Image classification data set "ssds-2025" (luriahc/ssds-2025 on GitHub). Class labels (44): Admiralty, Ang Mo Kio, Bukit Panjang, Bukit Timah, Buona Vista, Changi, Choa Chu Kang Central, Choa Chu Kang South, Clementi, East Coast Parkway, Jurong Island, Jurong Pier, Jurong West, Kent Ridge, Kranji Reservoir, Lim Chu Kang, Lower Peirce Reservoir, Macritchie Reservoir, Mandai, Marina Barrage, Marine Parade, Newton, Nicoll Highway, Pasir Panjang, Pasir Ris Central, Pasir Ris West, Paya Lebar, Pulau Ubin, Punggol, Queenstown, Seletar, Sembawang, Sentosa Island, Simei, Somerset Road, Tai Seng, Tanjong Katong, Tengah, Toa Payoh, Tuas, Tuas South, Ulu Pandan, Upper Peirce Reservoir, Whampoa.

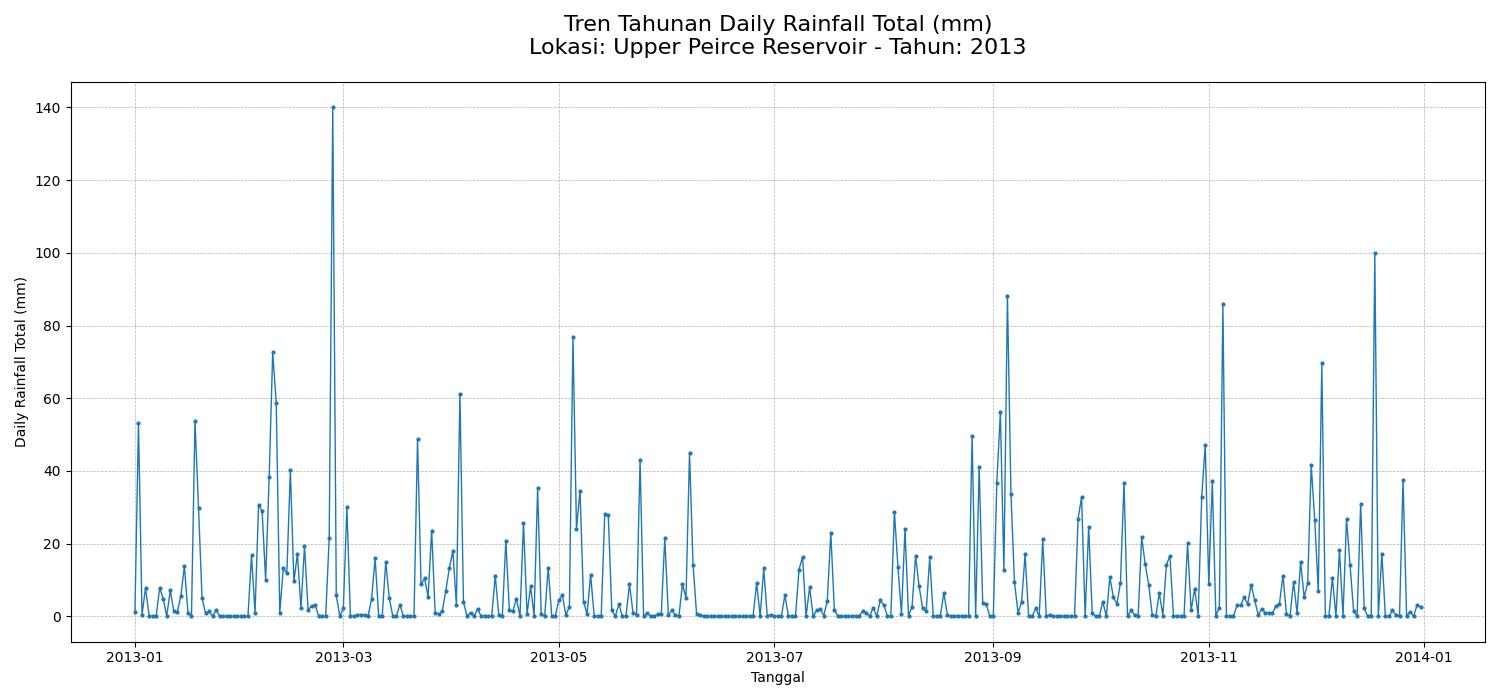
Label: Upper Peirce Reservoir

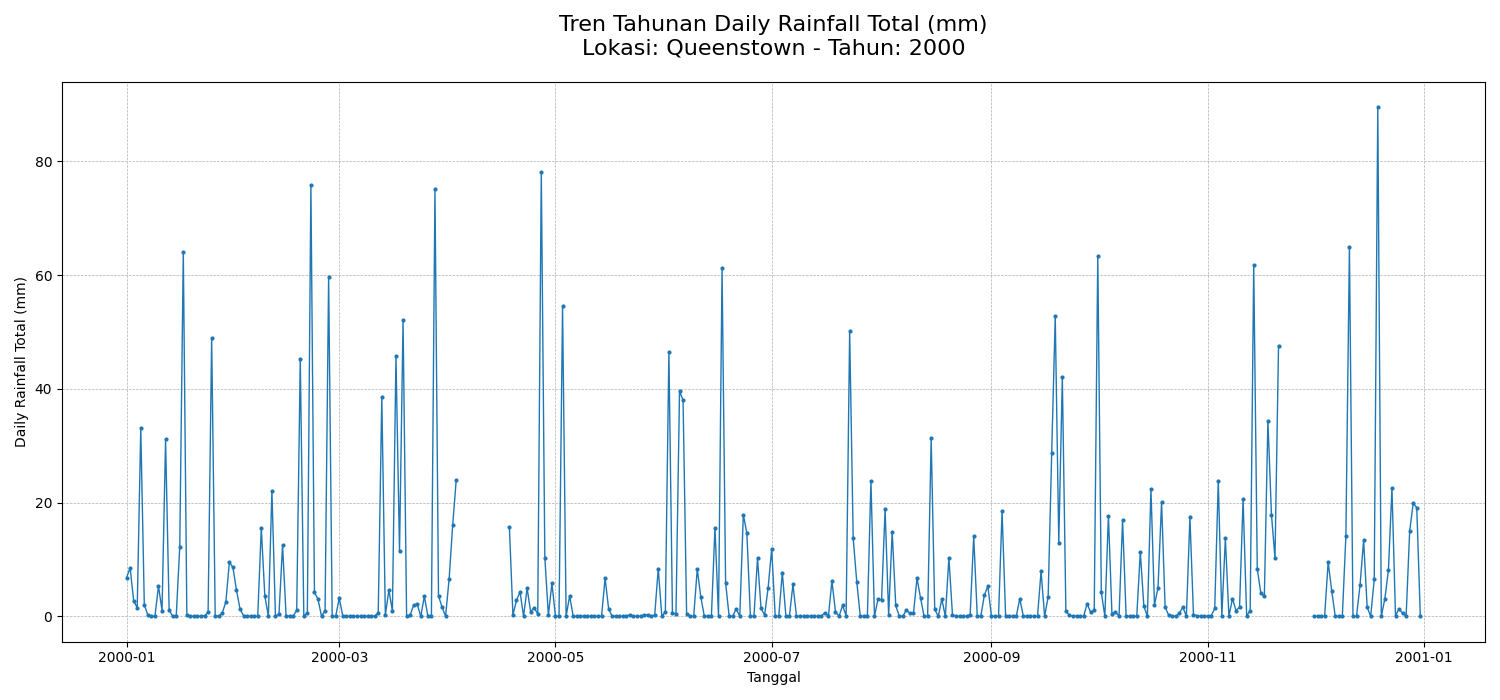
Label: Queenstown

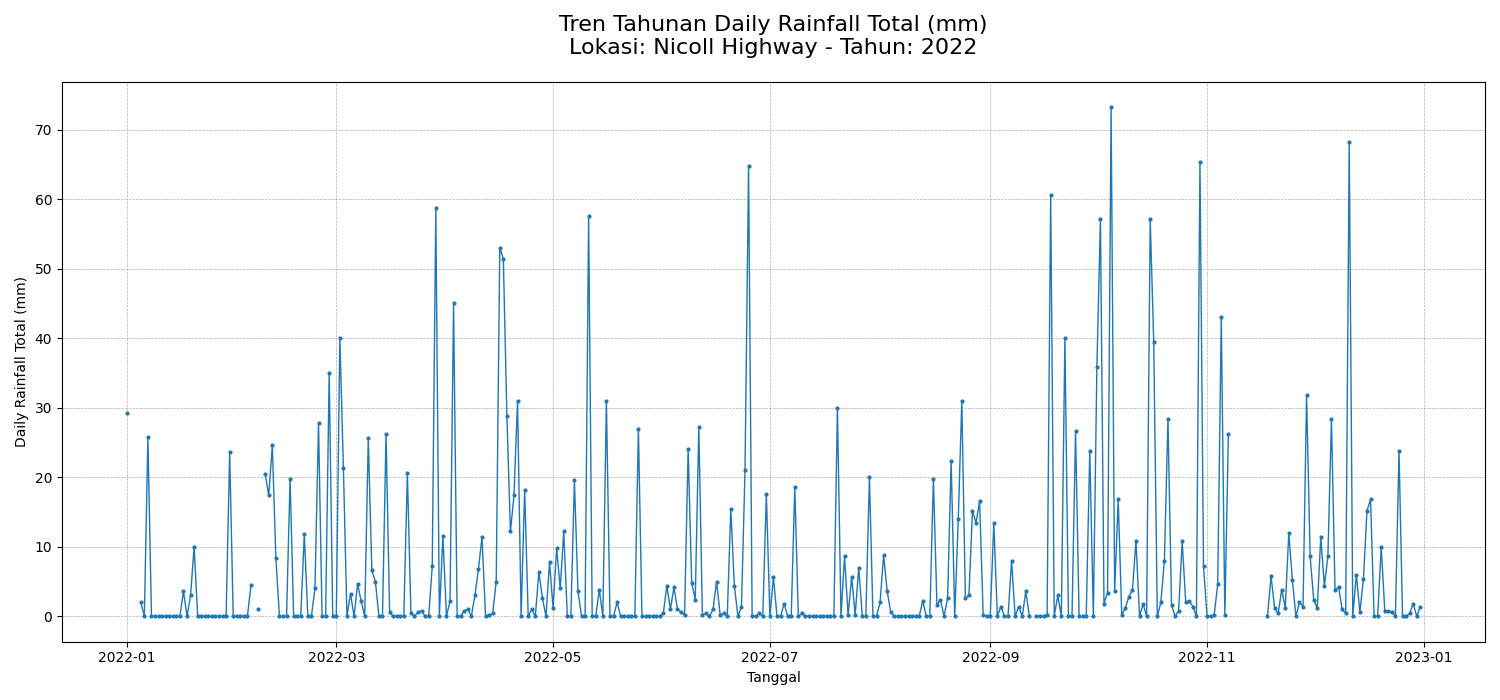
Label: Nicoll Highway

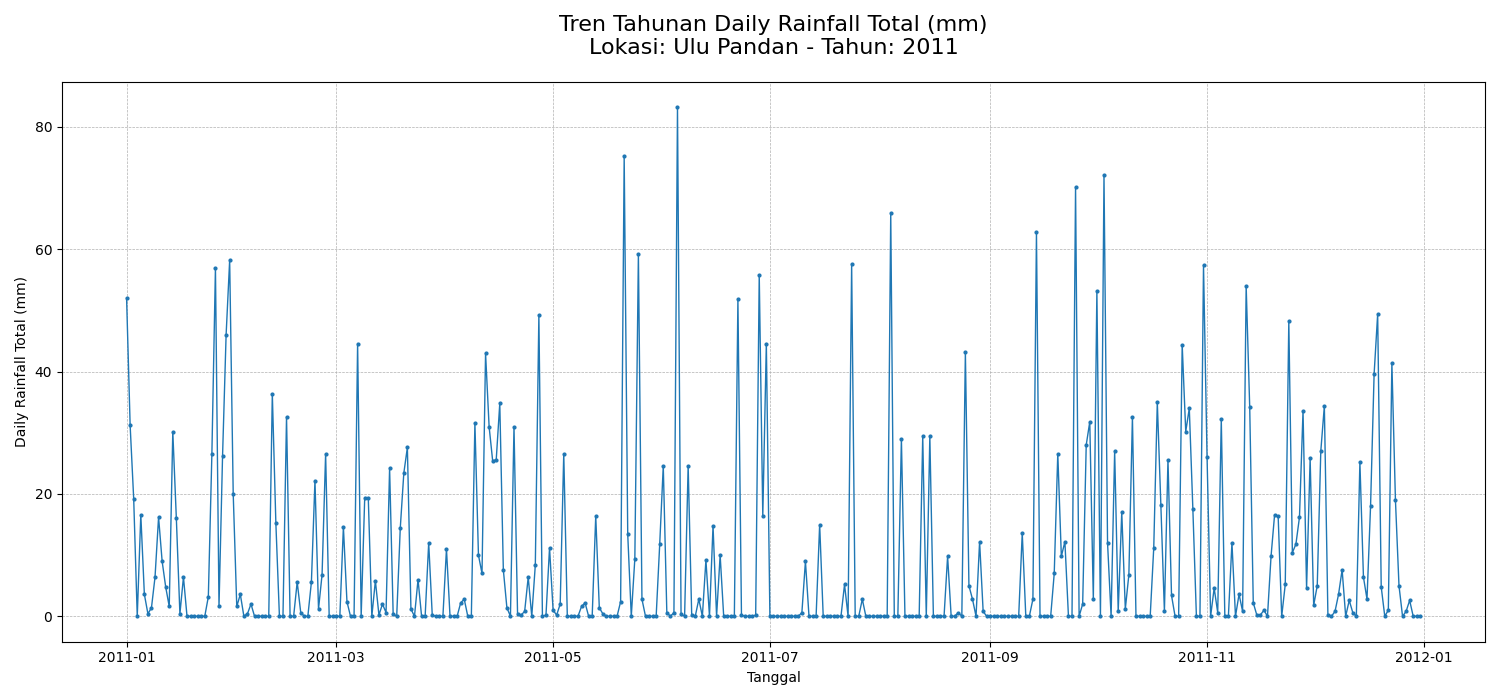
Label: Ulu Pandan

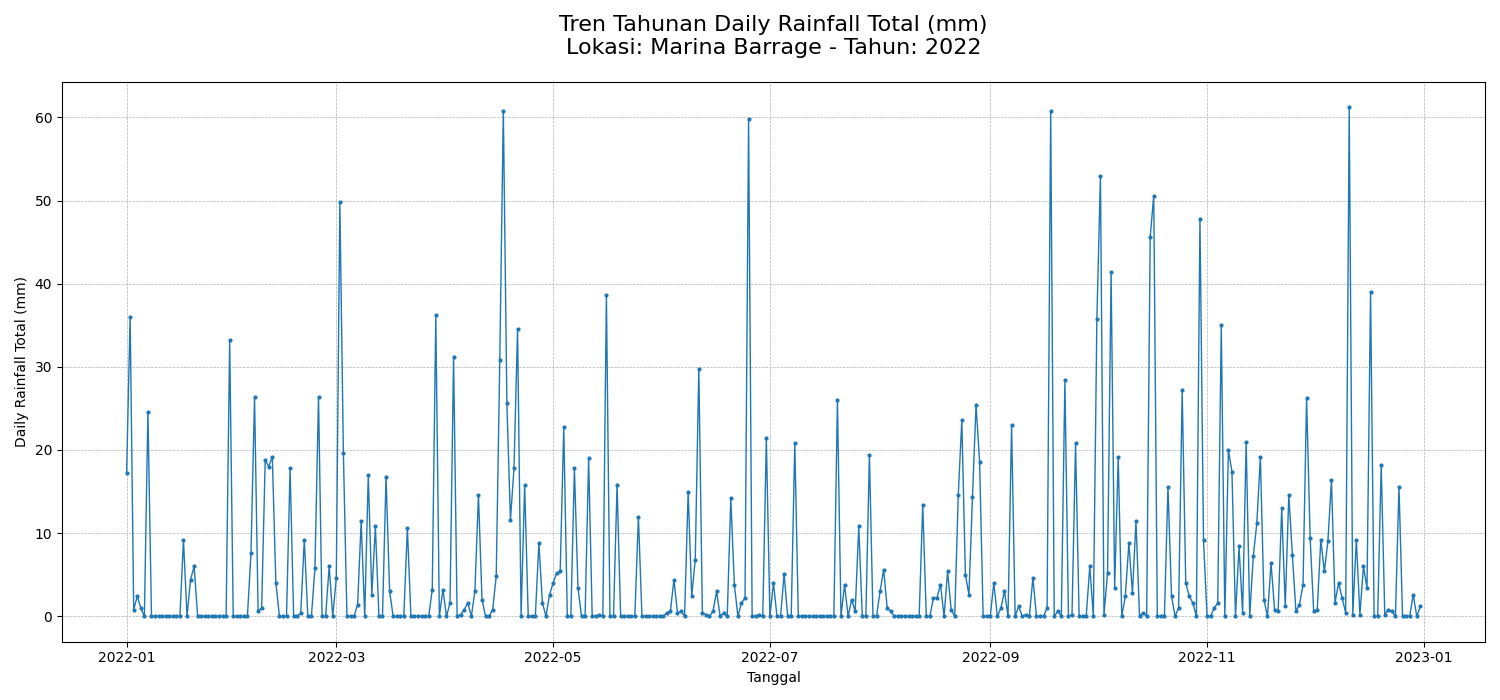
Label: Marina Barrage

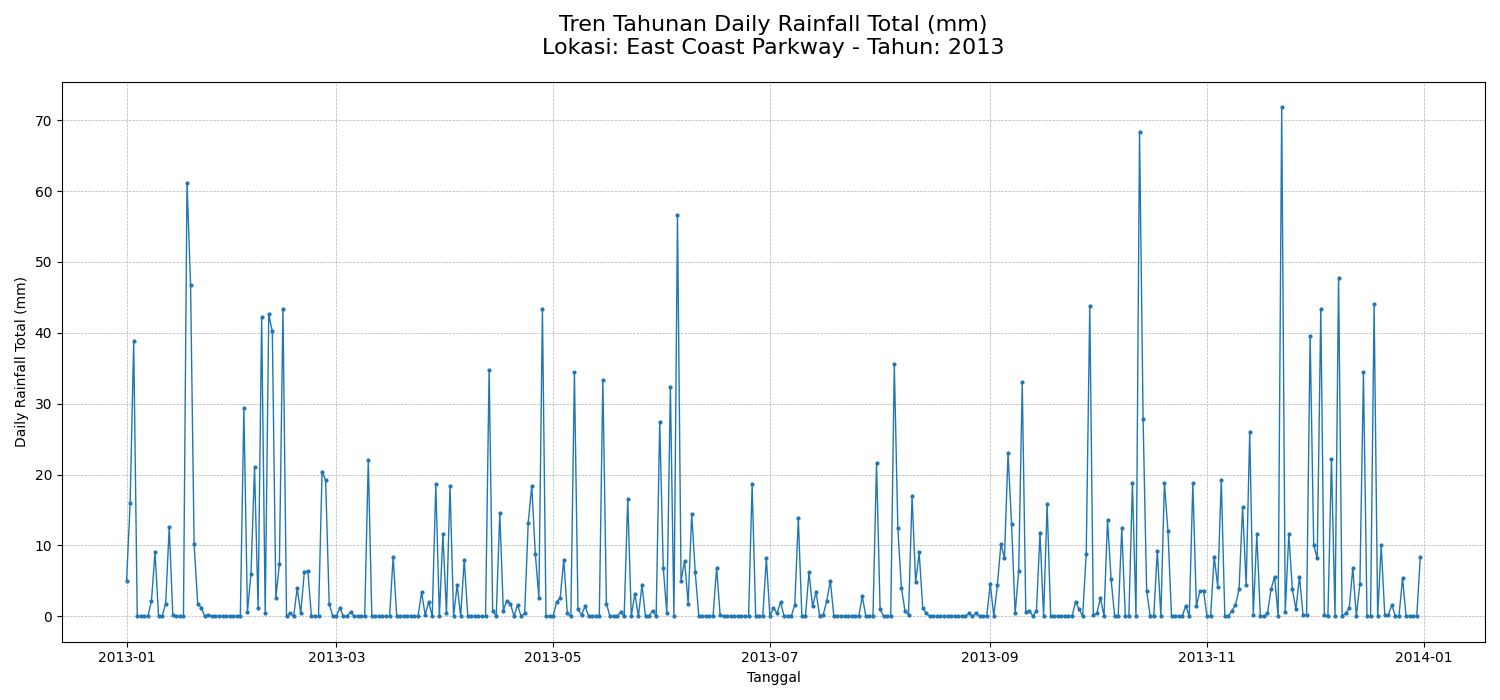
Label: East Coast Parkway
